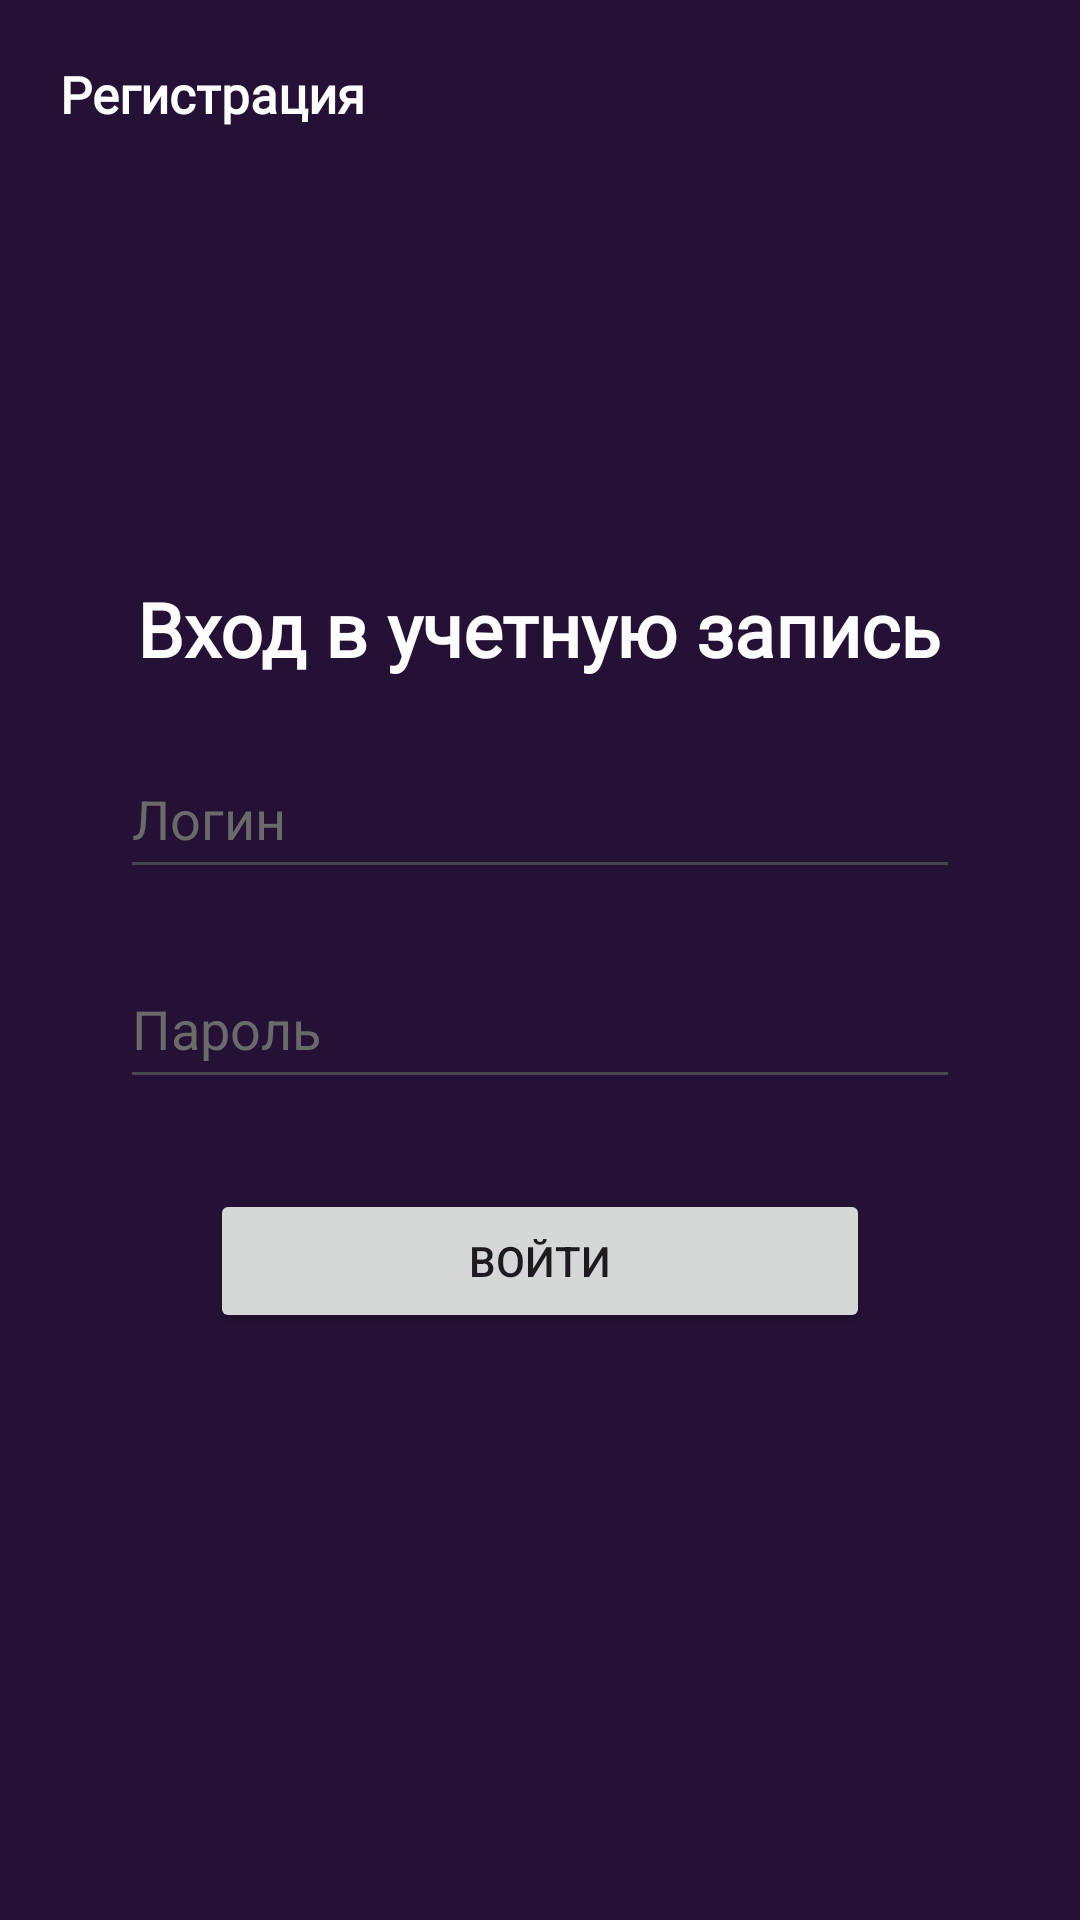

Write the Android layout XML for this screen, with the resource values it uses.
<!-- AndroidManifest.xml: application theme Theme.LearnPlay -->
<!-- res/layout/activity_auth.xml -->
<?xml version="1.0" encoding="utf-8"?>
<LinearLayout xmlns:android="http://schemas.android.com/apk/res/android"
    xmlns:app="http://schemas.android.com/apk/res-auto"
    xmlns:tools="http://schemas.android.com/tools"
    android:layout_width="match_parent"
    android:layout_height="match_parent"
    android:orientation="vertical"
    android:background="#251135"
    tools:context=".AuthActivity">


    <TextView

        android:id="@+id/link_to_reg"
        android:layout_width="wrap_content"
        android:layout_height="wrap_content"
        android:layout_gravity="start"
        android:layout_marginStart="20dp"
        android:layout_marginTop="20dp"
        android:fontFamily="@font/inter_bold"
        android:text="Регистрация"
        android:textColor="#fdfdfd"
        android:textSize="17sp"
        android:textStyle="bold" />

    <TextView

        android:layout_width="wrap_content"
        android:layout_height="wrap_content"
        android:fontFamily="@font/inter_bold"
        android:textColor="#fdfdfd"
        android:layout_gravity="center"
        android:layout_marginTop="150dp"
        android:textSize="25sp"
        android:textStyle="bold"
        android:text="Вход в учетную запись"

        />

    <EditText
        android:id="@+id/user_login_auth"
        android:layout_width="280dp"
        android:layout_height="50dp"
        android:ems="10"
        android:textColor="#fdfdfd"
        android:inputType="text"
        android:textColorHint="#6a6a6a"
        android:layout_marginTop="20dp"
        android:layout_gravity="center"
        android:hint="Логин" />



    <EditText
        android:id="@+id/user_pass_auth"
        android:layout_width="280dp"
        android:layout_height="50dp"
        android:ems="10"
        android:textColor="#fdfdfd"
        android:inputType="textPassword"
        android:textColorHint="#6a6a6a"
        android:layout_marginTop="20dp"
        android:layout_gravity="center"
        android:hint="Пароль"  />

    <Button
        android:id="@+id/button_auth"
        android:layout_width="220dp"
        android:layout_height="wrap_content"
        android:layout_gravity="center"
        android:text="Войти"
        android:layout_marginTop="30dp"/>




</LinearLayout>
<!-- resources referenced by this layout -->
<resources>
  <style name="Theme.LearnPlay" parent="Base.Theme.LearnPlay" />
  <style name="Base.Theme.LearnPlay" parent="Theme.Material3.DayNight.NoActionBar">
          
          
      </style>
</resources>
